The GitHub repository melanicandra/Computer-Vision-Deep-Learning-RET503 contains a labelled image folder "dataset" with 5 categories: all blocks, balok hijautua, balok hitam, balok merahmuda, papan balok. Examples follow, each with its label.

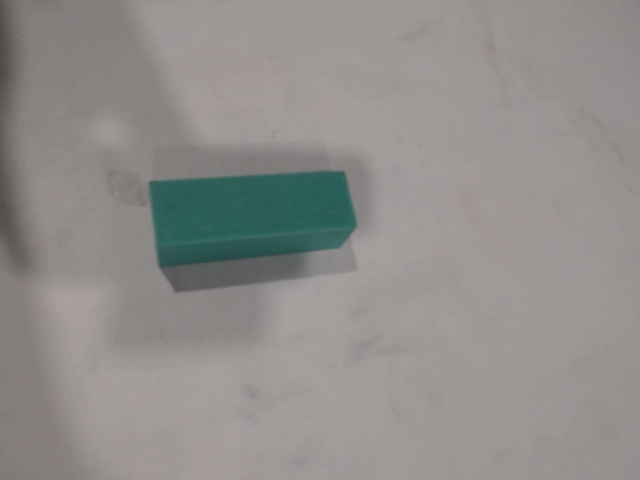
Label: balok hijautua

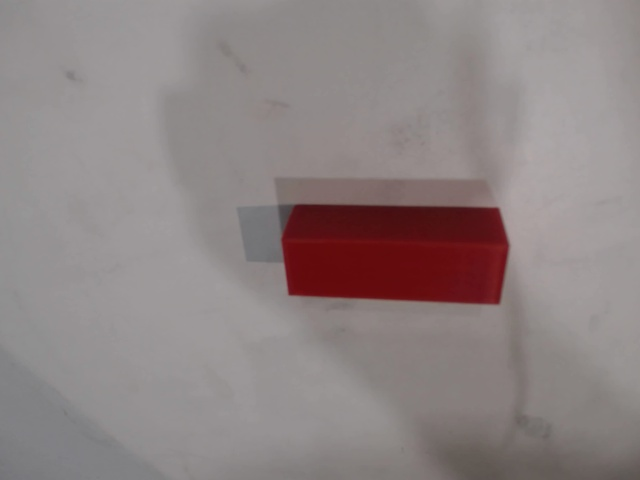
Label: balok merahmuda

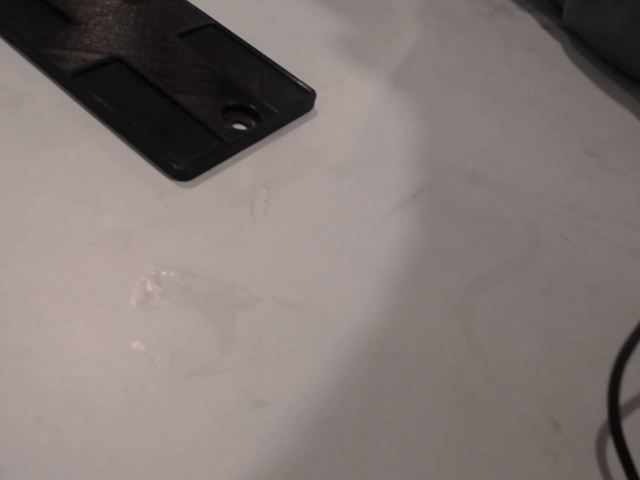
Label: papan balok

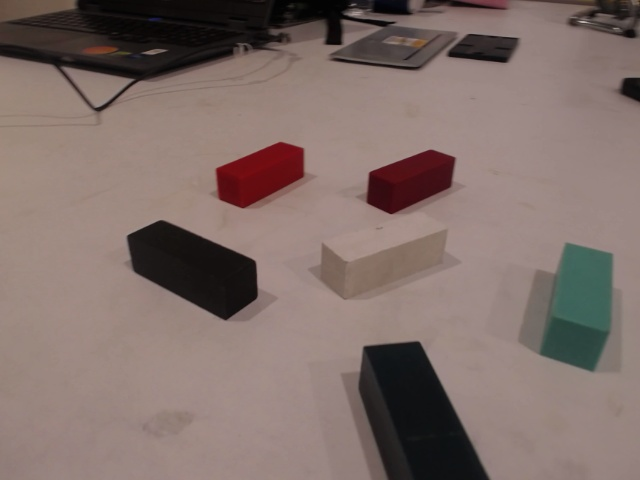
Label: all blocks

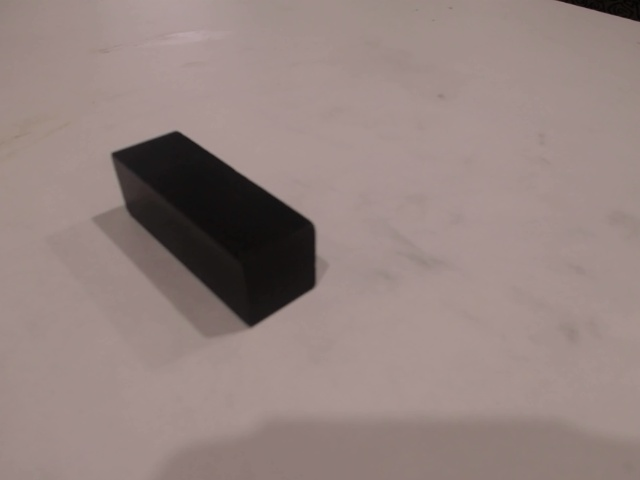
Label: balok hitam

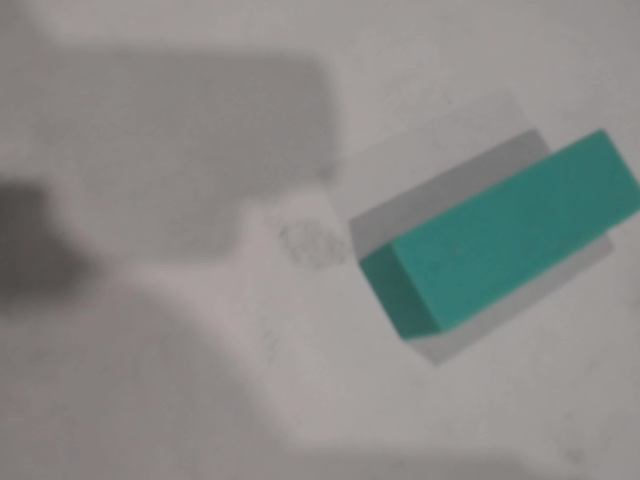
Label: balok hijautua
